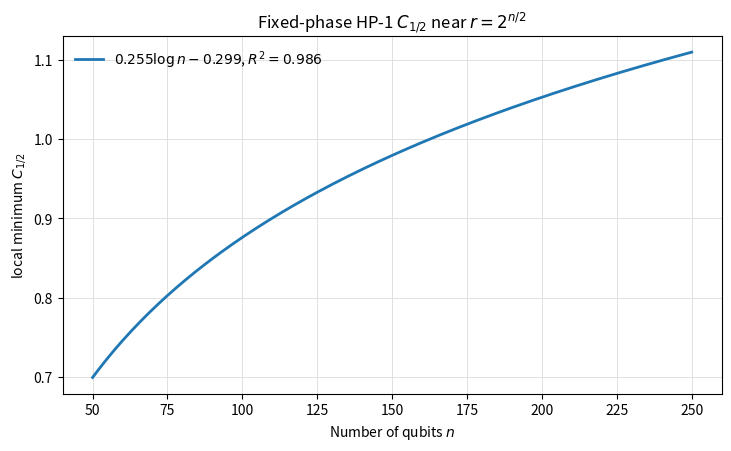

Generate this figure with matplotlib:
#!/usr/bin/env python3
"""Plot calibrated HP-1 C_1/2 minima near r ~= 2^(n/2)."""

from __future__ import annotations

import argparse
import csv
import math
from dataclasses import dataclass
from pathlib import Path

import matplotlib

matplotlib.use("Agg")
import matplotlib.pyplot as plt
import numpy as np


@dataclass(frozen=True)
class CalibrationPoint:
    n: int
    c_min: float
    method: str


CALIBRATION = [
    CalibrationPoint(8, 0.2272116043720387, "exact"),
    CalibrationPoint(10, 0.30595338122738536, "exact"),
    CalibrationPoint(12, 0.3497852312729033, "exact"),
    CalibrationPoint(14, 0.37233136596986594, "exact"),
    CalibrationPoint(16, 0.39834109933175554, "exact"),
    CalibrationPoint(18, 0.4166048129858444, "exact"),
    CalibrationPoint(20, 0.4630572120192964, "exact"),
    CalibrationPoint(22, 0.47486900031762147, "exact"),
    CalibrationPoint(24, 0.5083317905849727, "exact"),
    CalibrationPoint(26, 0.5289146329774805, "exact"),
    CalibrationPoint(28, 0.565928884858609, "exact"),
    CalibrationPoint(32, 0.6024713796610133, "mc-is"),
]


def rounded_sqrt_power_two(n: int) -> int:
    value = 1 << n
    lower = math.isqrt(value)
    upper = lower + 1
    return upper if upper * upper - value < value - lower * lower else lower


def fit_log_model(points: list[CalibrationPoint]) -> tuple[float, float, float]:
    x_values = np.log(np.array([point.n for point in points], dtype=np.float64))
    y_values = np.array([point.c_min for point in points], dtype=np.float64)
    slope, intercept = np.polyfit(x_values, y_values, 1)
    prediction = slope * x_values + intercept
    r_squared = 1.0 - float(np.square(y_values - prediction).sum()) / float(
        np.square(y_values - y_values.mean()).sum()
    )
    return float(slope), float(intercept), r_squared


def write_estimates(
    path: Path,
    *,
    n_min: int,
    n_max: int,
    window_radius: int,
    slope: float,
    intercept: float,
    r_squared: float,
) -> list[dict[str, str]]:
    path.parent.mkdir(parents=True, exist_ok=True)
    rows: list[dict[str, str]] = []
    for n_value in range(n_min, n_max + 1):
        center = rounded_sqrt_power_two(n_value)
        estimate = slope * math.log(n_value) + intercept
        rows.append(
            {
                "n": str(n_value),
                "center_r": str(center),
                "period_min": str(max(2, center - window_radius)),
                "period_max": str(center + window_radius),
                "window_radius": str(window_radius),
                "c_half_min_estimate": f"{estimate:.12g}",
                "model": "log_calibrated_exact_mc",
                "fit_slope": f"{slope:.12g}",
                "fit_intercept": f"{intercept:.12g}",
                "fit_r_squared": f"{r_squared:.12g}",
            }
        )

    with path.open("w", newline="") as handle:
        writer = csv.DictWriter(handle, fieldnames=list(rows[0]))
        writer.writeheader()
        writer.writerows(rows)
    return rows


def write_calibration(path: Path, *, window_radius: int) -> None:
    path.parent.mkdir(parents=True, exist_ok=True)
    with path.open("w", newline="") as handle:
        writer = csv.DictWriter(
            handle,
            fieldnames=["n", "c_half_min", "method", "window_radius"],
        )
        writer.writeheader()
        for point in CALIBRATION:
            writer.writerow(
                {
                    "n": point.n,
                    "c_half_min": f"{point.c_min:.12g}",
                    "method": point.method,
                    "window_radius": window_radius,
                }
            )


def plot_estimates(
    rows: list[dict[str, str]],
    output_paths: list[Path],
    *,
    slope: float,
    intercept: float,
    r_squared: float,
) -> None:
    n_values = np.array([int(row["n"]) for row in rows], dtype=np.float64)
    estimates = np.array(
        [float(row["c_half_min_estimate"]) for row in rows],
        dtype=np.float64,
    )

    fig, ax = plt.subplots(figsize=(7.2, 4.4), constrained_layout=True)
    ax.plot(
        n_values,
        estimates,
        color="#1f77b4",
        linewidth=2.0,
        label=rf"${slope:.3f}\log n {intercept:+.3f}$, $R^2={r_squared:.3f}$",
    )
    ax.set_xlabel(r"Number of qubits $n$")
    ax.set_ylabel(r"local minimum $C_{1/2}$")
    ax.set_title(r"Fixed-phase HP-1 $C_{1/2}$ near $r=2^{n/2}$")
    ax.grid(True, color="0.88", linewidth=0.7)
    ax.legend(frameon=False, loc="upper left")

    for output_path in output_paths:
        output_path.parent.mkdir(parents=True, exist_ok=True)
        fig.savefig(output_path, dpi=240 if output_path.suffix == ".png" else None)
    plt.close(fig)


def main() -> None:
    parser = argparse.ArgumentParser()
    parser.add_argument("--n-min", type=int, default=50)
    parser.add_argument("--n-max", type=int, default=250)
    parser.add_argument("--window-radius", type=int, default=16)
    parser.add_argument(
        "--csv-output",
        type=Path,
        default=Path("data/hp1_chernoff/sqrt_window_min_n50_250_estimate.csv"),
    )
    parser.add_argument(
        "--calibration-output",
        type=Path,
        default=Path("data/hp1_chernoff/sqrt_window_min_calibration.csv"),
    )
    parser.add_argument(
        "--plot-output",
        type=Path,
        action="append",
        default=[
            Path("figs/fi_fig/hp1_chernoff_sqrt_window_min_n50_250.png"),
            Path("figs/fi_fig/hp1_chernoff_sqrt_window_min_n50_250.pdf"),
        ],
    )
    args = parser.parse_args()

    slope, intercept, r_squared = fit_log_model(CALIBRATION)
    rows = write_estimates(
        args.csv_output,
        n_min=args.n_min,
        n_max=args.n_max,
        window_radius=args.window_radius,
        slope=slope,
        intercept=intercept,
        r_squared=r_squared,
    )
    write_calibration(args.calibration_output, window_radius=args.window_radius)
    plot_estimates(rows, args.plot_output, slope=slope, intercept=intercept, r_squared=r_squared)

    min_row = min(rows, key=lambda row: float(row["c_half_min_estimate"]))
    max_row = max(rows, key=lambda row: float(row["c_half_min_estimate"]))
    print(f"csv={args.csv_output}")
    print(f"calibration={args.calibration_output}")
    for output_path in args.plot_output:
        print(f"plot={output_path}")
    print(
        "estimate range: "
        f"n={min_row['n']} C={min_row['c_half_min_estimate']} to "
        f"n={max_row['n']} C={max_row['c_half_min_estimate']}"
    )


if __name__ == "__main__":
    main()
